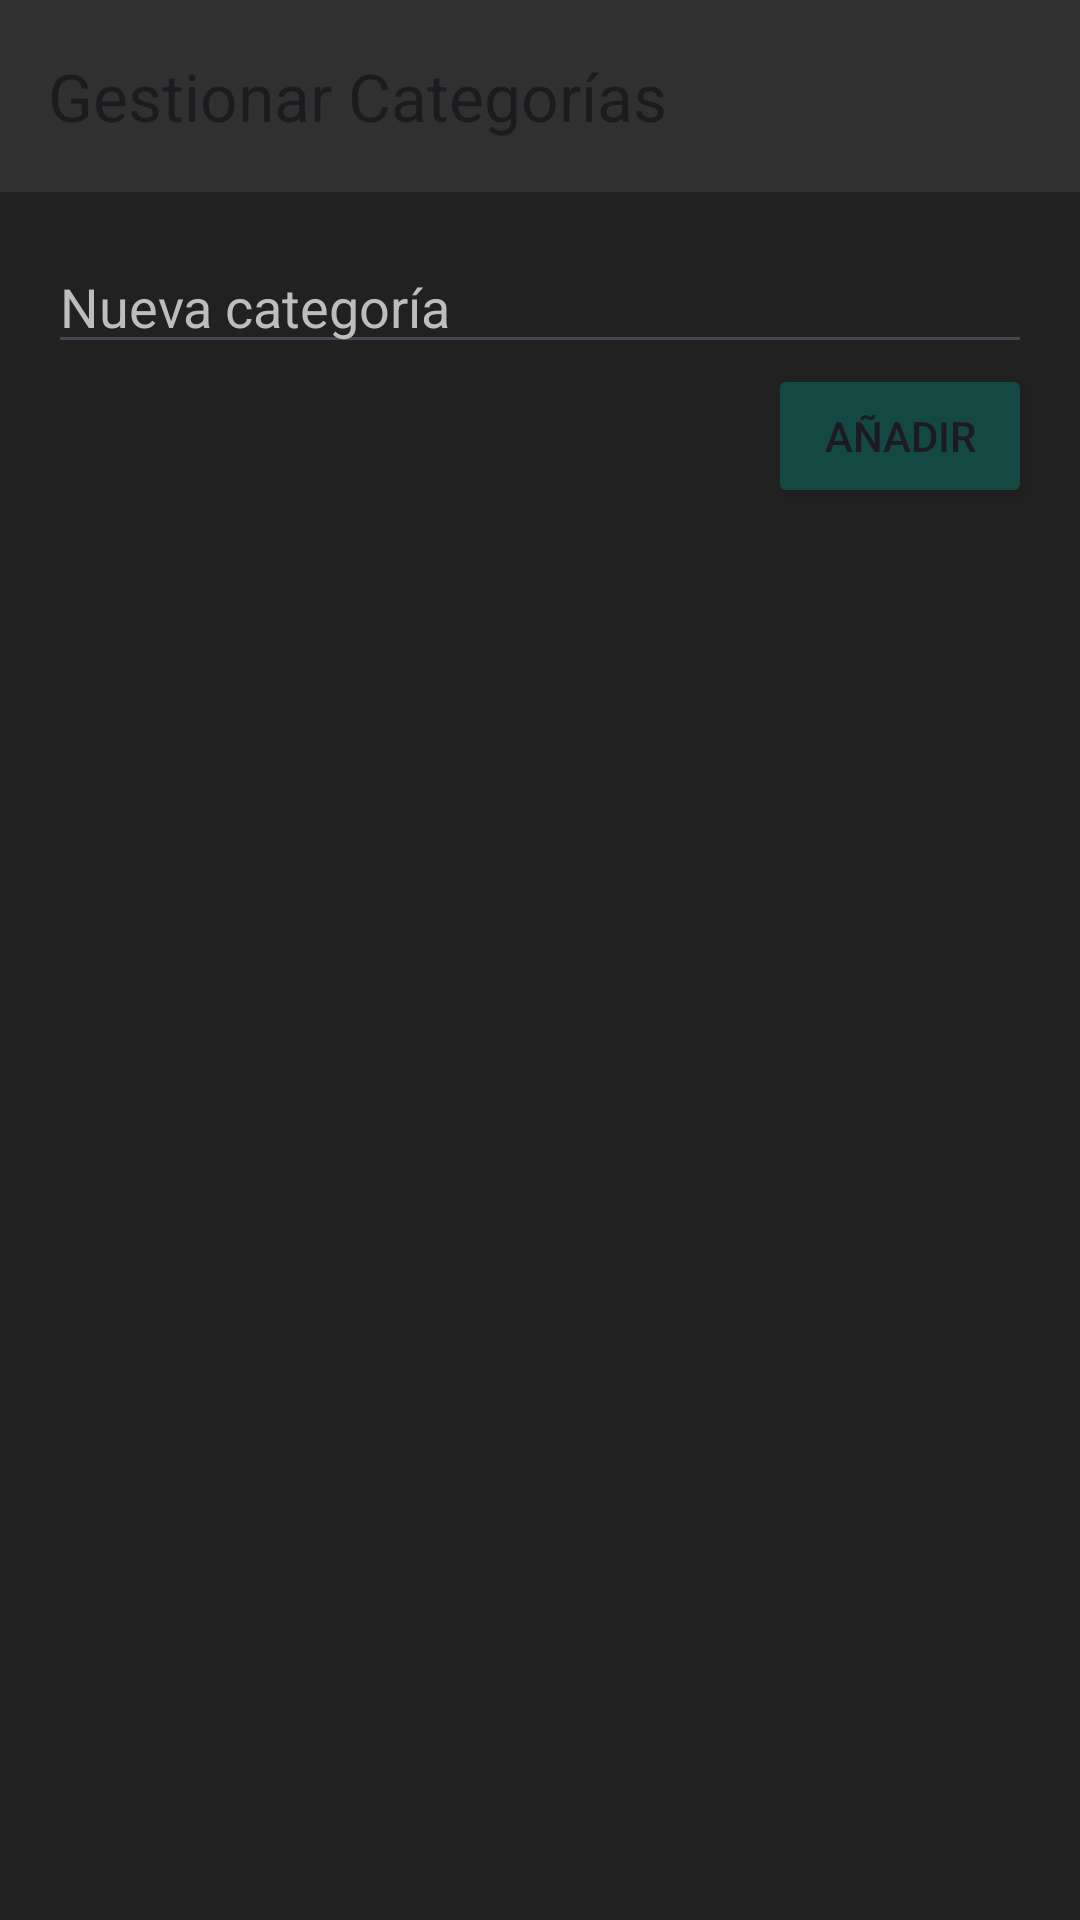

Android layout source for this screen:
<!-- AndroidManifest.xml: application theme Theme.Material3.DayNight.NoActionBar -->
<!-- res/layout/activity_manage_categories.xml -->
<?xml version="1.0" encoding="utf-8"?>
<LinearLayout xmlns:android="http://schemas.android.com/apk/res/android"
    xmlns:app="http://schemas.android.com/apk/res-auto"
    android:layout_width="match_parent"
    android:layout_height="match_parent"
    android:background="@color/windowBackground"
    android:orientation="vertical">

    <com.google.android.material.appbar.AppBarLayout
        android:layout_width="match_parent"
        android:layout_height="wrap_content">

        <androidx.appcompat.widget.Toolbar
            android:id="@+id/toolbar"
            android:layout_width="match_parent"
            android:layout_height="?attr/actionBarSize"
            android:background="@color/cardBackground"
            app:title="Gestionar Categorías" />

    </com.google.android.material.appbar.AppBarLayout>

    <LinearLayout
        android:layout_width="match_parent"
        android:layout_height="match_parent"
        android:orientation="vertical"
        android:padding="16dp">

        <EditText
            android:id="@+id/et_new_category"
            android:layout_width="match_parent"
            android:layout_height="wrap_content"
            android:hint="Nueva categoría"
            android:textColor="@color/textColorPrimary"
            android:textColorHint="@color/textColorSecondary" />

        <Button
            android:id="@+id/btn_add_category"
            android:layout_width="wrap_content"
            android:layout_height="wrap_content"
            android:layout_gravity="end"
            android:text="Añadir"
            app:backgroundTint="@color/colorPrimaryDark" />

        <androidx.recyclerview.widget.RecyclerView
            android:id="@+id/rv_categories"
            android:layout_width="match_parent"
            android:layout_height="match_parent"
            android:layout_marginTop="16dp" />

    </LinearLayout>

</LinearLayout>
<!-- resources referenced by this layout -->
<resources>
  <color name="cardBackground">#303030</color>
  <color name="colorPrimaryDark">#144842</color>
  <color name="textColorPrimary">#FFFFFF</color>
  <color name="textColorSecondary">#BDBDBD</color>
  <color name="windowBackground">#212121</color>
</resources>
